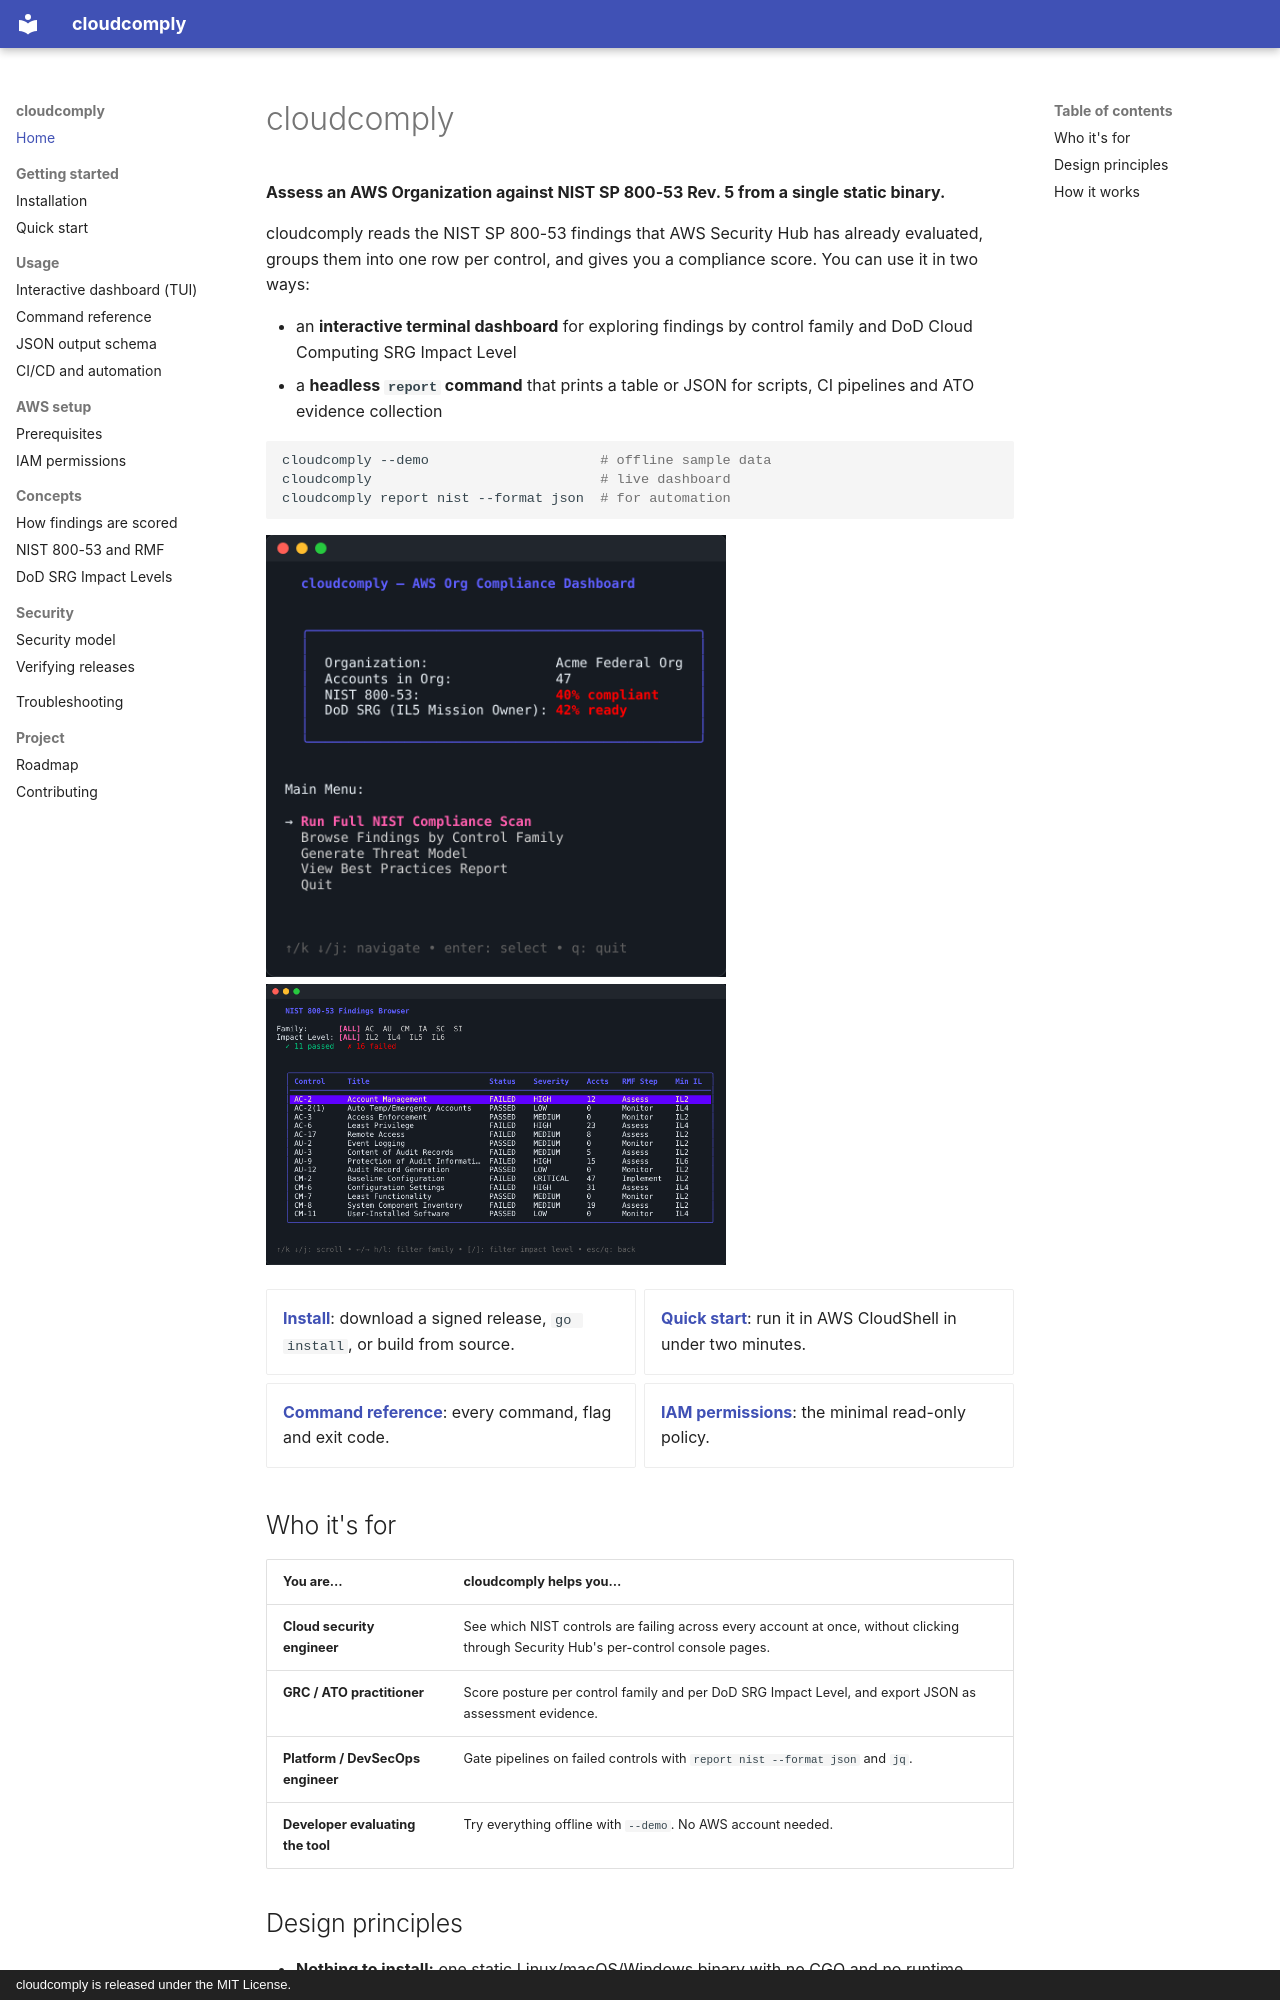

repository: willj4945/cloudcomply · page: index.html · generator: mkdocs · copyright: cloudcomply is released under the MIT License.

# cloudcomply

**Assess an AWS Organization against NIST SP 800-53 Rev. 5 from a single static binary.**

cloudcomply reads the NIST SP 800-53 findings that AWS Security Hub has already evaluated, groups them into one row per control, and gives you a compliance score. You can use it in two ways:

- an **interactive terminal dashboard** for exploring findings by control family and DoD Cloud Computing SRG Impact Level
- a **headless `report` command** that prints a table or JSON for scripts, CI pipelines and ATO evidence collection

```bash
cloudcomply --demo                     # offline sample data
cloudcomply                            # live dashboard
cloudcomply report nist --format json  # for automation
```

![cloudcomply dashboard running with demo data](assets/dashboard.png){ width="460" }
![cloudcomply findings browser running with demo data](assets/findings.png){ width="460" }

<div class="grid cards" markdown>

- **[Install](getting-started/installation.md)**: download a signed release, `go install`, or build from source.
- **[Quick start](getting-started/quickstart.md)**: run it in AWS CloudShell in under two minutes.
- **[Command reference](usage/cli.md)**: every command, flag and exit code.
- **[IAM permissions](aws/permissions.md)**: the minimal read-only policy.

</div>

## Who it's for

| You are… | cloudcomply helps you… |
|---|---|
| **Cloud security engineer** | See which NIST controls are failing across every account at once, without clicking through Security Hub's per-control console pages. |
| **GRC / ATO practitioner** | Score posture per control family and per DoD SRG Impact Level, and export JSON as assessment evidence. |
| **Platform / DevSecOps engineer** | Gate pipelines on failed controls with `report nist --format json` and `jq`. |
| **Developer evaluating the tool** | Try everything offline with `--demo`. No AWS account needed. |
